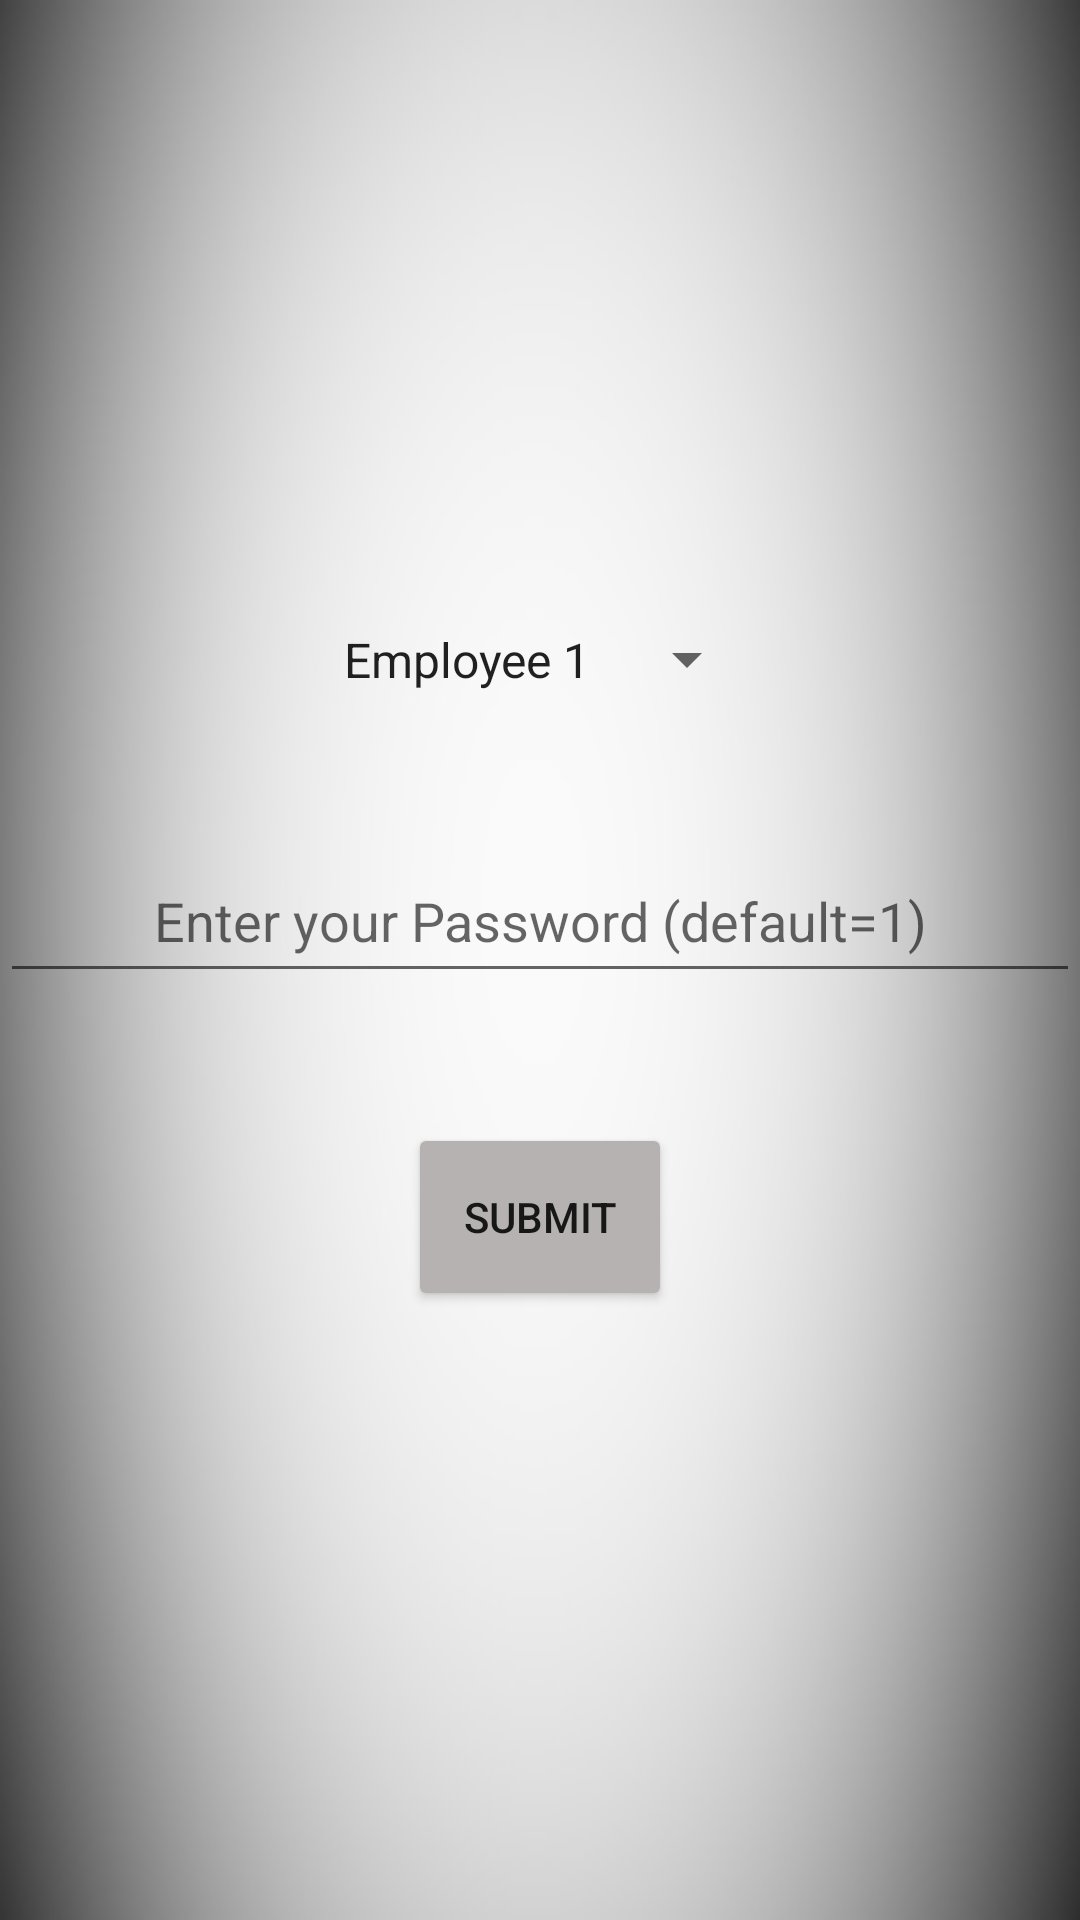

This screen was rendered from an Android layout file. Write that file and the resources it references.
<!-- AndroidManifest.xml: application theme Theme.VT_INTERN_TASK_SUNDER -->
<!-- res/layout/activity_expense_login.xml -->
<?xml version="1.0" encoding="utf-8"?>
<LinearLayout xmlns:android="http://schemas.android.com/apk/res/android"
    xmlns:tools="http://schemas.android.com/tools"
    android:layout_width="match_parent"
    android:layout_height="match_parent"
    tools:context=".Expense_Login"
    android:orientation="vertical"
    android:gravity="center"
    android:weightSum="100"
    android:background="@drawable/gradient_background"
    android:layout_gravity="center">


    <Spinner
        android:layout_width="wrap_content"
        android:layout_height="wrap_content"
        android:layout_weight="2"
        android:entries="@array/Employee_list"
        android:id="@+id/LOGIN_employee_name_spinner"
        android:gravity="center"
        android:layout_gravity="center"
        >

    </Spinner>
    <TextView
        android:layout_width="wrap_content"
        android:layout_height="wrap_content"
        android:layout_weight="5"
        />

    <EditText
        android:layout_width="match_parent"
        android:layout_height="wrap_content"
        android:hint="@string/Expense_Login_hint_password"
        android:id="@+id/LOGIN_password"
        android:layout_weight="2"
        android:gravity="center"
        >
    </EditText>
    <TextView
        android:layout_width="wrap_content"
        android:layout_height="wrap_content"
        android:layout_weight="5"
        />
    <Button
        android:layout_width="wrap_content"
        android:layout_height="wrap_content"
        android:id="@+id/LOGIN_submit"
        android:text="Submit"
        android:layout_weight="3"
        android:backgroundTint="@color/button">

    </Button>

</LinearLayout>
<!-- resources referenced by this layout -->
<resources>
  <string-array name="Employee_list">
  
          <item>Employee 1</item>
          <item>Employee 2</item>
          <item>Employee 3</item>
          <item>Employee 4</item>
          <item>Employee 5</item>
  
      </string-array>
  <color name="button">#B6B2B2</color>
  <!-- drawable gradient_background: jpg bitmap (drawable, 17872 bytes) -->
  <string name="Expense_Login_hint_password">Enter your Password (default=1)</string>
  <style name="Theme.VT_INTERN_TASK_SUNDER" parent="Theme.AppCompat.Light.DarkActionBar">
          
          <item name="colorPrimary">@color/purple_500</item>
          <item name="colorPrimaryDark">@color/purple_700</item>
          <item name="colorAccent">@color/teal_200</item>
          
      </style>
  <color name="purple_500">#FF6200EE</color>
  <color name="purple_700">#FF3700B3</color>
  <color name="teal_200">#FF03DAC5</color>
</resources>
